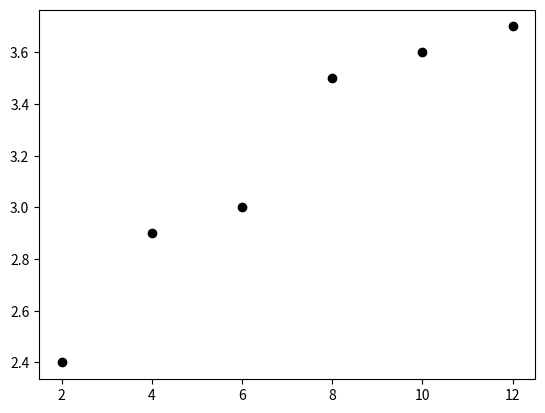

This chart was generated by the following Python code: (Note: this script raises an exception after producing the figure.)
import numpy as np
import matplotlib.pyplot as plt

# Данные задачи
x = np.array([2, 4, 6, 8, 10, 12])
y = np.array([2.4, 2.9, 3.0, 3.5, 3.6, 3.7])

# Настройка графика
plt.plot(x[0], y[0], 'k', label="Дано", marker="o")
plt.plot(x[1], y[1], 'k', marker="o")
plt.plot(x[2], y[2], 'k', marker="o")
plt.plot(x[3], y[3], 'k', marker="o")
plt.plot(x[4], y[4], 'k', marker="o")
plt.plot(x[5], y[5], 'k', marker="o")
X = np.linspace(min(x), max(x), 1000)

def linear_approximation(x, y):
    print("---------------------Линейный метод--------------------")
    n = len(x)
    sum_xy = np.sum(x * y)
    sum_x = np.sum(x)
    sum_y = np.sum(y)
    sum_x2 = np.sum(x ** 2)
    
    a = (n * sum_xy - sum_x * sum_y) / (n * sum_x2 - sum_x ** 2)
    b = (sum_y - a * sum_x) / n
    
    print(f"a = {round(a, 2)}")
    print(f"b = {round(b, 2)}")
    
    for xi, yi in zip(x, y):
        pred_y = a * xi + b
        print(f"x = {xi}; y = {round(pred_y, 2)} | {yi}")
    
    mse = np.sum((a * x + b - y) ** 2)
    print(f"Суммарная погрешность - {mse}")
    
    plt.plot(X, a * X + b, label="Линейный метод")

def power_approximation(x, y):
    print("-------------------Степенная функция----------------------")
    x_log = np.log(x)
    y_log = np.log(y)
    
    n = len(x)
    sum_ln_xln_y = np.sum(x_log * y_log)
    sum_ln_x = np.sum(x_log)
    sum_ln_y = np.sum(y_log)
    sum_ln_x2 = np.sum(x_log ** 2)
    
    a = (n * sum_ln_xln_y - sum_ln_x * sum_ln_y) / (n * sum_ln_x2 - sum_ln_x ** 2)
    beta = np.exp((sum_ln_y - a * sum_ln_x) / n)
    
    print(f"a = {round(a, 2)}")
    print(f"beta = {round(beta, 2)}")
    
    for xi, yi in zip(x, y):
        pred_y = beta * (xi ** a)
        print(f"x = {xi}; y = {round(pred_y, 2)} | {yi}")
    
    mse = np.sum((beta * x ** a - y) ** 2)
    print(f"Суммарная погрешность - {mse}")
    
    plt.plot(X, beta * (X ** a), label="Степенная функция")

def exponential_approximation(x, y):
    print("-------------------Показательная функция-------------------")
    x_log = np.array(x)
    y_log = np.log(y)
    
    n = len(x)
    sum_xln_y = np.sum(x_log * y_log)
    sum_x = np.sum(x_log)
    sum_ln_y = np.sum(y_log)
    sum_x2 = np.sum(x_log ** 2)
    
    a = (n * sum_xln_y - sum_x * sum_ln_y) / (n * sum_x2 - sum_x ** 2)
    beta = np.exp((sum_ln_y - a * sum_x) / n)
    
    print(f"a = {round(a, 2)}")
    print(f"beta = {round(beta, 2)}")
    
    for xi, yi in zip(x, y):
        pred_y = beta * np.exp(a * xi)
        print(f"x = {xi}; y = {round(pred_y, 2)} | {yi}")
    
    mse = np.sum((beta * np.exp(a * x) - y) ** 2)
    print(f"Суммарная погрешность - {mse}")
    
    plt.plot(X, beta * np.exp(a * X), label="Показательная функция")

def quadratic_approximation(x, y):
    print("---------------------Квадратичная функция-----------------")
    A = np.vstack([x ** 2, x, np.ones(len(x))]).T
    coeffs = np.linalg.lstsq(A, y, rcond=None)[0]
    a, b, c = coeffs
    
    print(f"a = {round(a, 2)}")
    print(f"b = {round(b, 2)}")
    print(f"c = {round(c, 2)}")
    
    for xi, yi in zip(x, y):
        pred_y = a * xi ** 2 + b * xi + c
        print(f"x = {xi}; y = {round(pred_y, 2)} | {yi}")
    
    mse = np.sum((a * x ** 2 + b * x + c - y) ** 2)
    print(f"Суммарная погрешность - {mse}")
    
    plt.plot(X, a * X ** 2 + b * X + c, label="Квадратичная функция")

def main():
    print("1) Линейный метод")
    print("2) Степенная функция")
    print("3) Показательная функция")
    print("4) Квадратичная функция")
    print("5) Все методы")
    choice = int(input("Введите метод: "))

    if choice == 1:
        linear_approximation(x, y)
    elif choice == 2:
        power_approximation(x, y)
    elif choice == 3:
        exponential_approximation(x, y)
    elif choice == 4:
        quadratic_approximation(x, y)
    elif choice == 5:
        linear_approximation(x, y)
        power_approximation(x, y)
        exponential_approximation(x, y)
        quadratic_approximation(x, y)
    else:
        print("Неверный выбор")

    plt.legend()
    plt.show()

if __name__ == "__main__":
    main()
